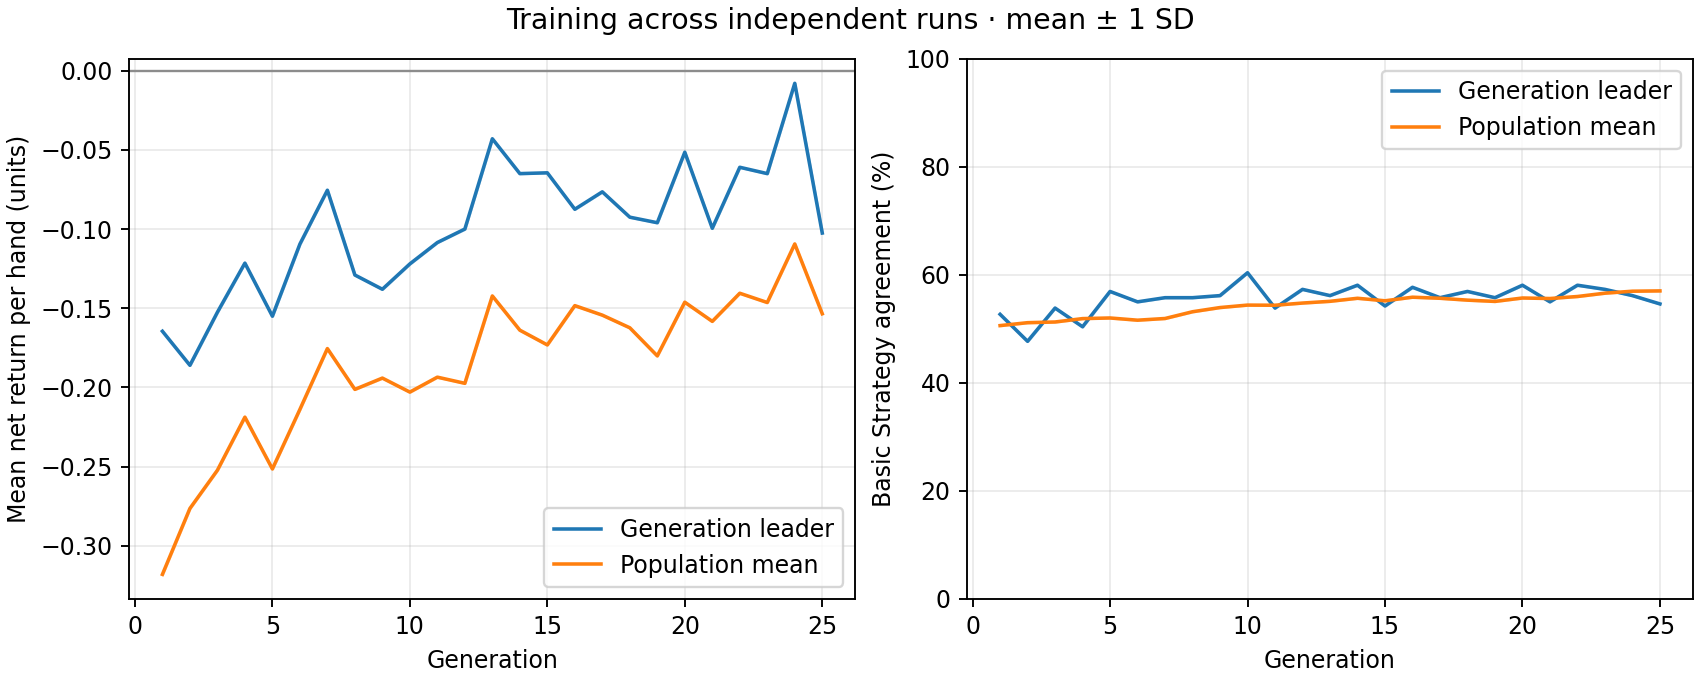

The file beside this chart, header and first rows:
generation, best_fitness_mean, best_fitness_sd, average_fitness_mean, average_fitness_sd, best_match_pct_mean, best_match_pct_sd, population_match_pct_mean, population_match_pct_sd
1, -0.1645, 0.0, -0.318, 0.0, 52.69, 0.0, 50.6, 0.0
2, -0.186, 0.0, -0.2764, 0.0, 47.69, 0.0, 51.14, 0.0
3, -0.1525, 0.0, -0.2522, 0.0, 53.85, 0.0, 51.27, 0.0
4, -0.1215, 0.0, -0.2187, 0.0, 50.38, 0.0, 51.9, 0.0
5, -0.155, 0.0, -0.2514, 0.0, 56.92, 0.0, 52.01, 0.0
6, -0.1095, 0.0, -0.2139, 0.0, 55, 0.0, 51.6, 0.0
7, -0.0755, 0.0, -0.1754, 0.0, 55.77, 0.0, 51.92, 0.0
8, -0.129, 0.0, -0.2012, 0.0, 55.77, 0.0, 53.17, 0.0
9, -0.138, 0.0, -0.1941, 0.0, 56.15, 0.0, 53.94, 0.0
10, -0.122, 0.0, -0.2029, 0.0, 60.38, 0.0, 54.4, 0.0
11, -0.1085, 0.0, -0.1935, 0.0, 53.85, 0.0, 54.37, 0.0
12, -0.1, 0.0, -0.1974, 0.0, 57.31, 0.0, 54.78, 0.0
13, -0.043, 0.0, -0.1422, 0.0, 56.15, 0.0, 55.1, 0.0
14, -0.065, 0.0, -0.1638, 0.0, 58.08, 0.0, 55.66, 0.0
15, -0.0645, 0.0, -0.1731, 0.0, 54.23, 0.0, 55.19, 0.0
16, -0.0875, 0.0, -0.1483, 0.0, 57.69, 0.0, 55.86, 0.0
17, -0.0765, 0.0, -0.1543, 0.0, 55.77, 0.0, 55.66, 0.0
18, -0.0925, 0.0, -0.1623, 0.0, 56.92, 0.0, 55.31, 0.0
19, -0.096, 0.0, -0.1801, 0.0, 55.77, 0.0, 55.08, 0.0
20, -0.0515, 0.0, -0.1462, 0.0, 58.08, 0.0, 55.71, 0.0
21, -0.0995, 0.0, -0.1583, 0.0, 55, 0.0, 55.62, 0.0
22, -0.061, 0.0, -0.1405, 0.0, 58.08, 0.0, 55.99, 0.0
23, -0.065, 0.0, -0.1464, 0.0, 57.31, 0.0, 56.6, 0.0
24, -0.008, 0.0, -0.1094, 0.0, 56.15, 0.0, 56.97, 0.0
25, -0.1025, 0.0, -0.1535, 0.0, 54.62, 0.0, 57.03, 0.0
